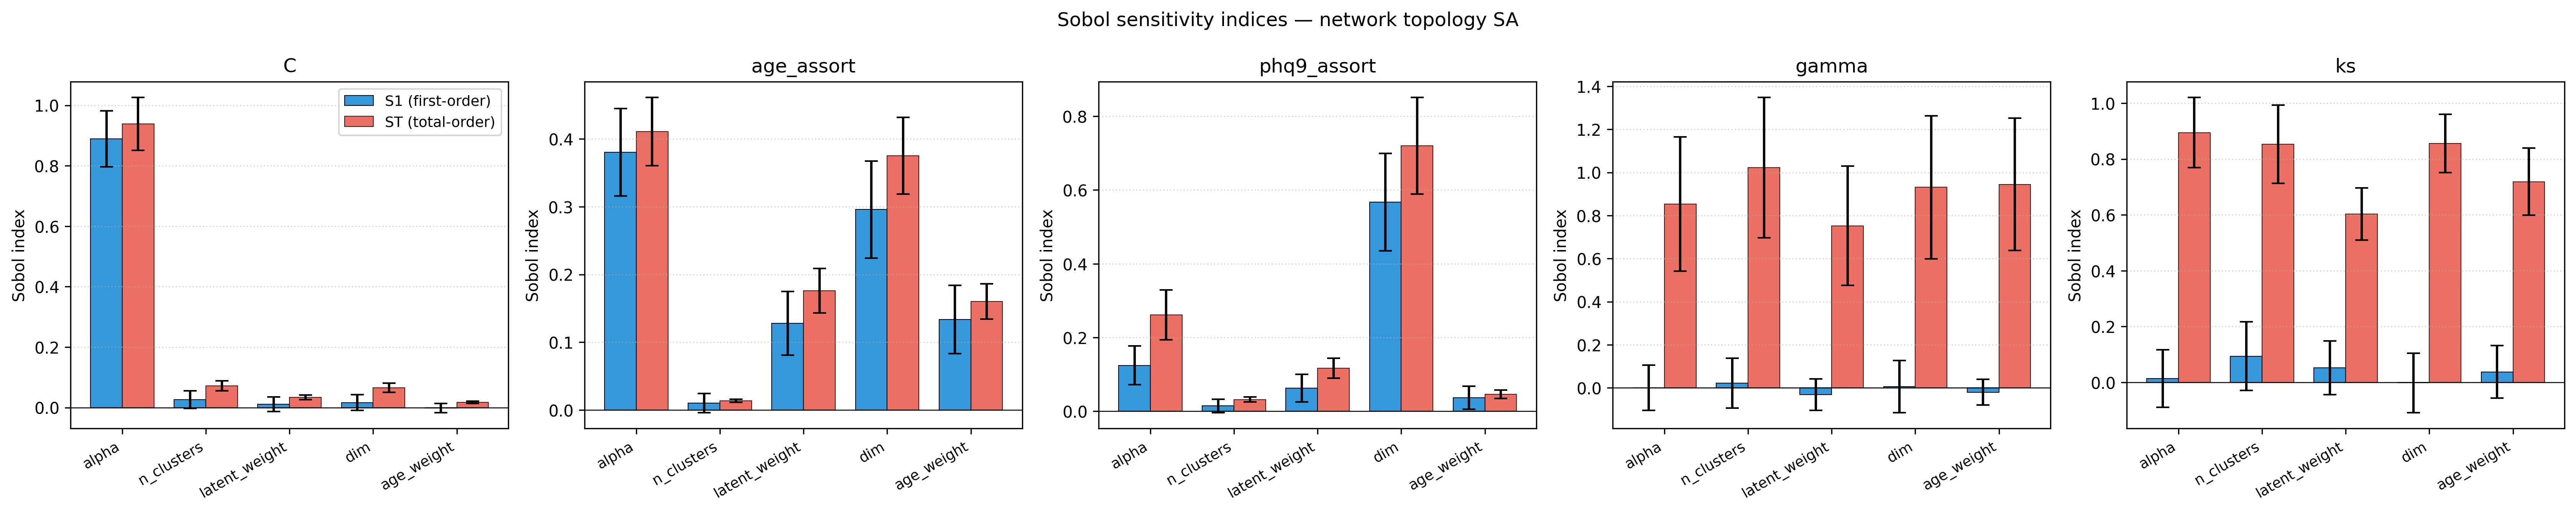

The file beside this chart, header and first rows:
metric, param, S1, S1_conf, ST, ST_conf
C, alpha, 0.8892, 0.09313, 0.9383, 0.0874
C, n_clusters, 0.02681, 0.02909, 0.072, 0.01662
C, latent_weight, 0.01137, 0.02403, 0.03379, 0.007291
C, dim, 0.01619, 0.02601, 0.06541, 0.01481
C, age_weight, -0.001085, 0.01519, 0.01743, 0.003571
age_assort, alpha, 0.38, 0.06456, 0.4106, 0.05027
age_assort, n_clusters, 0.01033, 0.01399, 0.01367, 0.002206
age_assort, latent_weight, 0.128, 0.04704, 0.1761, 0.03292
age_assort, dim, 0.2957, 0.07174, 0.3752, 0.05649
age_assort, age_weight, 0.1335, 0.05044, 0.1602, 0.02589
phq9_assort, alpha, 0.1246, 0.05225, 0.2613, 0.06776
phq9_assort, n_clusters, 0.01485, 0.01812, 0.032, 0.006963
phq9_assort, latent_weight, 0.06254, 0.03737, 0.1166, 0.02699
phq9_assort, dim, 0.5672, 0.1325, 0.7197, 0.1311
phq9_assort, age_weight, 0.03679, 0.03119, 0.04628, 0.01172
gamma, alpha, 0.0003578, 0.1045, 0.8533, 0.3113
gamma, n_clusters, 0.0217, 0.1155, 1.022, 0.3256
gamma, latent_weight, -0.03149, 0.07319, 0.7526, 0.2774
gamma, dim, 0.006425, 0.1209, 0.9308, 0.3324
gamma, age_weight, -0.02015, 0.05914, 0.9446, 0.3076
ks, alpha, 0.01402, 0.103, 0.8946, 0.1255
ks, n_clusters, 0.09361, 0.1228, 0.8526, 0.1401
ks, latent_weight, 0.05256, 0.09608, 0.6029, 0.09378
ks, dim, -0.001493, 0.1064, 0.8557, 0.1045
ks, age_weight, 0.0376, 0.09367, 0.7188, 0.1206
